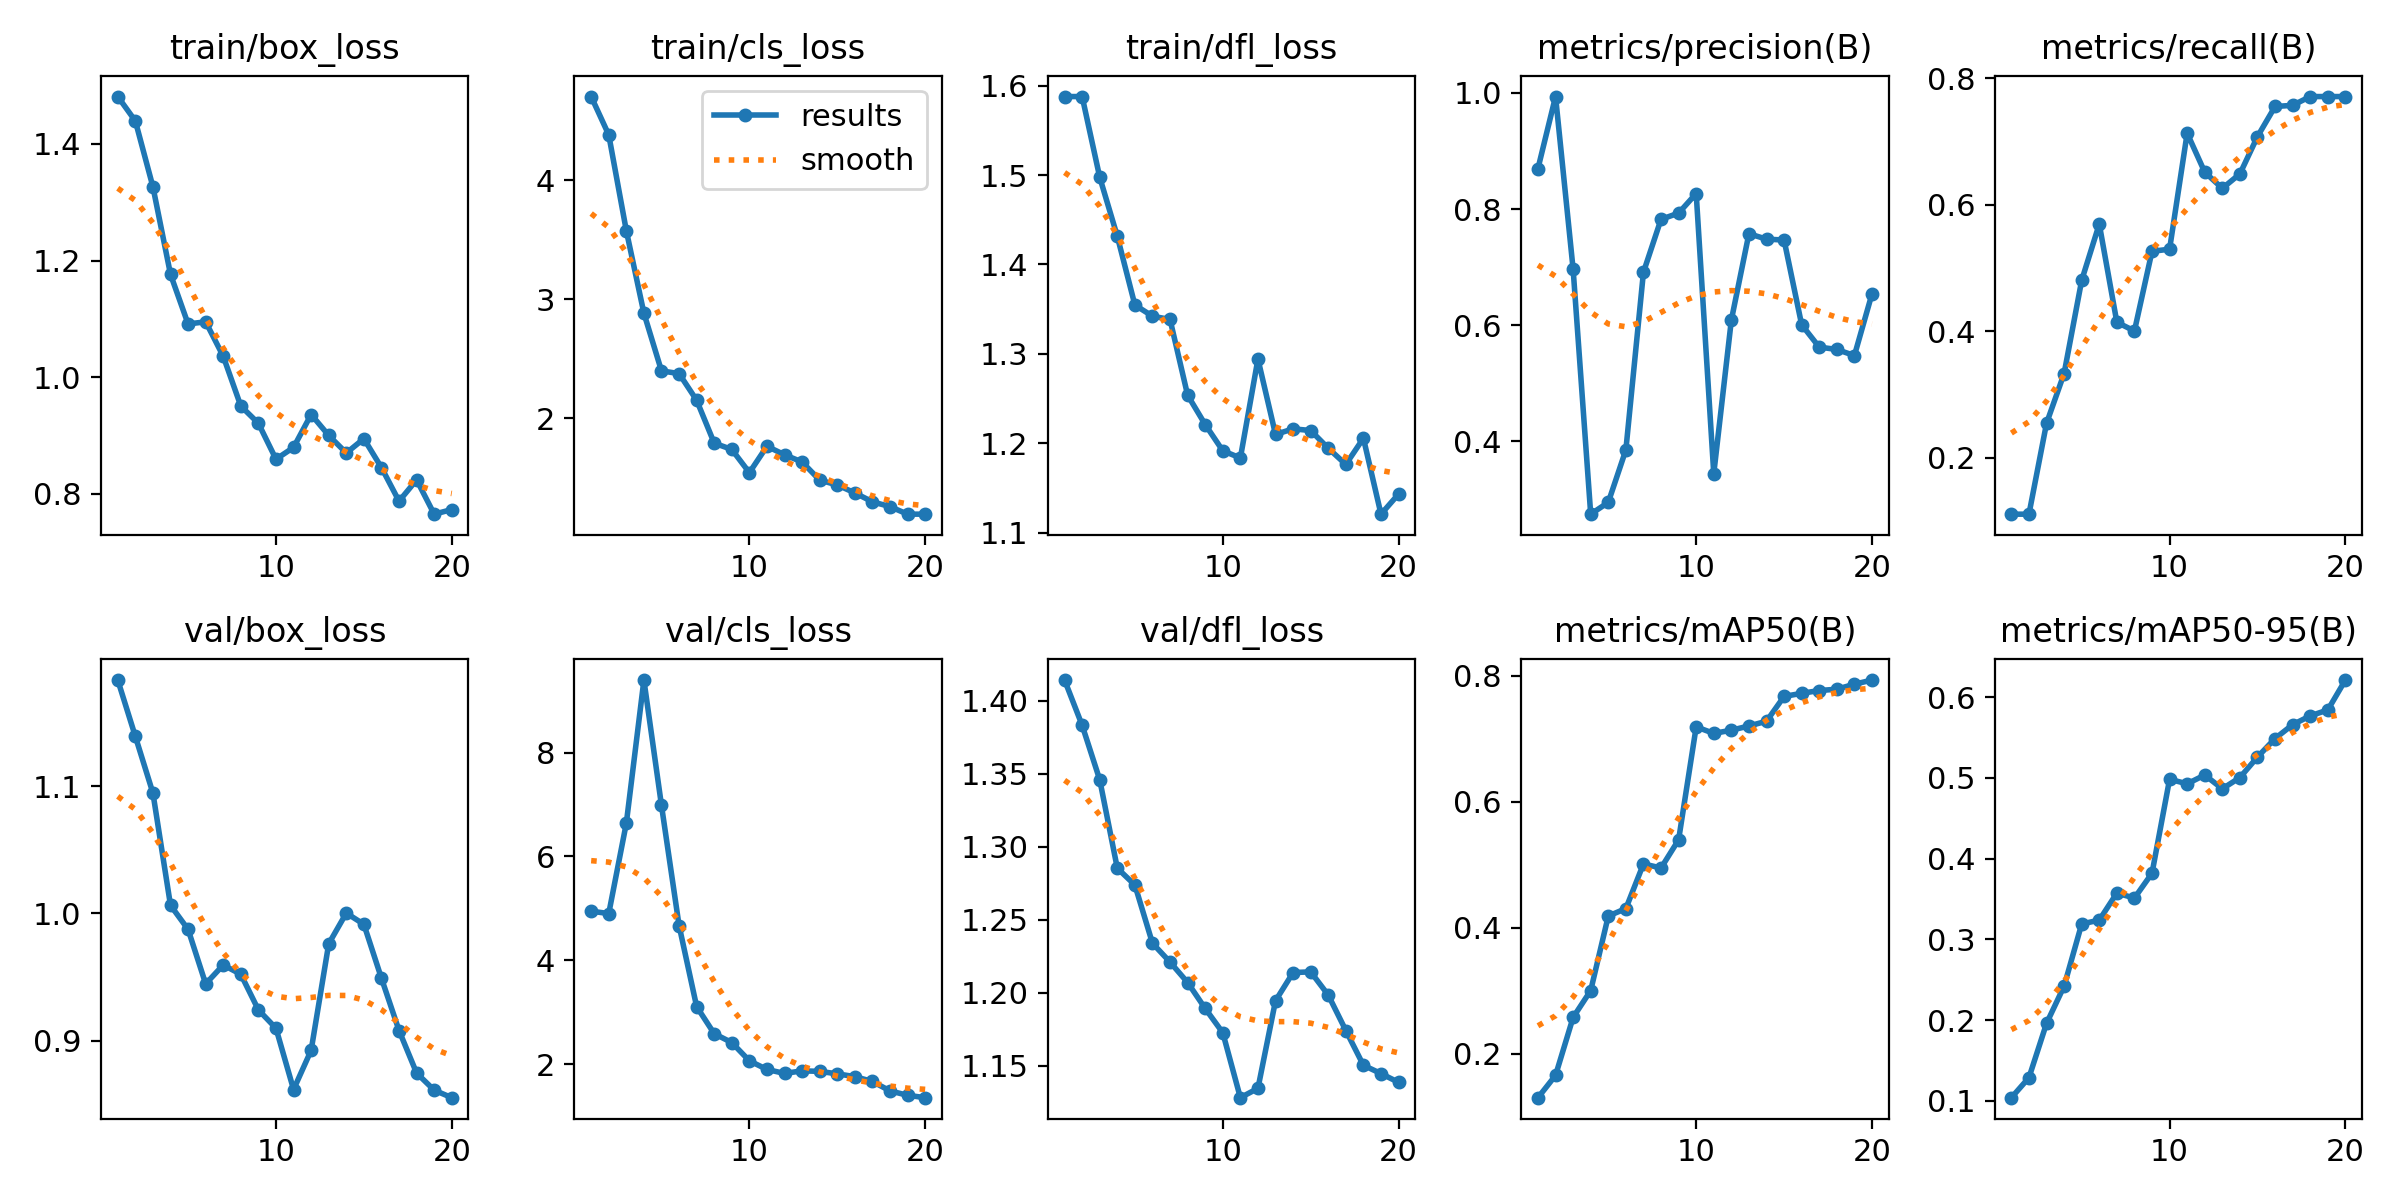

Values plotted in this chart, from the file beside it:
epoch, train/box_loss, train/cls_loss, train/dfl_loss, metrics/precision(B), metrics/recall(B), metrics/mAP50(B), metrics/mAP50-95(B), val/box_loss, val/cls_loss, val/dfl_loss, lr/pg0, lr/pg1, lr/pg2
1, 1.481, 4.702, 1.588, 0.8697, 0.1111, 0.1306, 0.104, 1.183, 4.944, 1.414, 1.764e-05, 1.764e-05, 1.764e-05
2, 1.439, 4.38, 1.588, 0.9936, 0.1111, 0.166, 0.1288, 1.139, 4.899, 1.383, 3.9123e-05, 3.9123e-05, 3.9123e-05
3, 1.326, 3.574, 1.498, 0.6963, 0.2546, 0.258, 0.196, 1.095, 6.639, 1.346, 5.8277e-05, 5.8277e-05, 5.8277e-05
4, 1.176, 2.881, 1.431, 0.2748, 0.3333, 0.3005, 0.2421, 1.006, 9.396, 1.285, 7.5102e-05, 7.5102e-05, 7.5102e-05
5, 1.091, 2.396, 1.355, 0.2952, 0.4805, 0.4188, 0.3191, 0.9875, 6.98, 1.274, 8.9599e-05, 8.9599e-05, 8.9599e-05
6, 1.095, 2.374, 1.342, 0.3854, 0.5694, 0.4307, 0.3238, 0.9447, 4.668, 1.234, 0.0001018, 0.0001018, 0.0001018
7, 1.036, 2.15, 1.339, 0.6911, 0.4143, 0.5015, 0.3573, 0.9595, 3.106, 1.221, 0.0001116, 0.0001116, 0.0001116
8, 0.9505, 1.789, 1.254, 0.7823, 0.4005, 0.4951, 0.3511, 0.9522, 2.585, 1.207, 0.0001191, 0.0001191, 0.0001191
9, 0.9209, 1.736, 1.221, 0.7929, 0.5263, 0.5397, 0.3819, 0.9242, 2.413, 1.189, 0.0001243, 0.0001243, 0.0001243
10, 0.8593, 1.541, 1.192, 0.8267, 0.5297, 0.7191, 0.4982, 0.9098, 2.063, 1.173, 0.0001272, 0.0001272, 0.0001272
11, 0.8796, 1.763, 1.184, 0.3445, 0.713, 0.7087, 0.4926, 0.8617, 1.896, 1.128, 0.0001277, 0.0001277, 0.0001277
12, 0.936, 1.691, 1.294, 0.6088, 0.6514, 0.7137, 0.5034, 0.8925, 1.82, 1.134, 0.0001259, 0.0001259, 0.0001259
13, 0.9001, 1.631, 1.21, 0.7575, 0.6258, 0.7205, 0.4864, 0.9762, 1.869, 1.194, 0.0001218, 0.0001218, 0.0001218
14, 0.87, 1.478, 1.216, 0.7481, 0.6486, 0.728, 0.5003, 1, 1.859, 1.214, 0.0001153, 0.0001153, 0.0001153
15, 0.8945, 1.438, 1.214, 0.7466, 0.7076, 0.7673, 0.5257, 0.9915, 1.811, 1.214, 0.0001065, 0.0001065, 0.0001065
16, 0.8449, 1.371, 1.195, 0.6008, 0.7551, 0.7723, 0.5486, 0.9491, 1.758, 1.198, 9.5388e-05, 9.5388e-05, 9.5388e-05
17, 0.7874, 1.296, 1.177, 0.5623, 0.7569, 0.7767, 0.5658, 0.908, 1.664, 1.174, 8.1944e-05, 8.1944e-05, 8.1944e-05
18, 0.8239, 1.256, 1.206, 0.5583, 0.7708, 0.7788, 0.5767, 0.8746, 1.483, 1.15, 6.6171e-05, 6.6171e-05, 6.6171e-05
19, 0.7651, 1.192, 1.121, 0.5477, 0.7708, 0.7867, 0.584, 0.8611, 1.399, 1.145, 4.8069e-05, 4.8069e-05, 4.8069e-05
20, 0.773, 1.192, 1.143, 0.654, 0.7708, 0.7933, 0.621, 0.8553, 1.353, 1.139, 2.7639e-05, 2.7639e-05, 2.7639e-05
